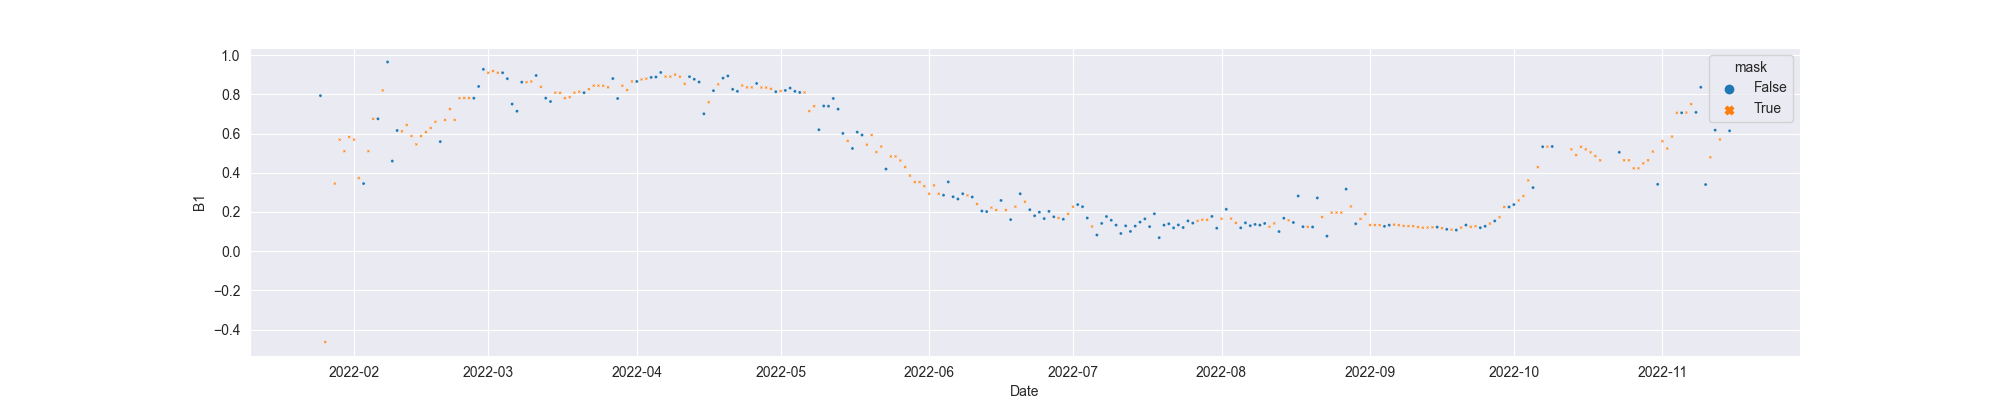

The data file committed next to this chart (first rows):
system:time_start, B1, B1_interpolate
2022-01-18, -8.13, 
2022-01-19, , 
2022-01-20, , 
2022-01-21, , 
2022-01-22, , 
2022-01-23, , 
2022-01-24, , 
2022-01-25, 0.7933, 0.7933
2022-01-26, , -0.4637
2022-01-27, , 
2022-01-28, , 0.3448
2022-01-29, , 0.5691
2022-01-30, , 0.5101
2022-01-31, , 0.5826
2022-02-01, , 0.5691
2022-02-02, , 0.3725
2022-02-03, 0.3448, 0.3448
2022-02-04, , 0.5101
2022-02-05, , 0.6753
2022-02-06, 0.6753, 0.6753
2022-02-07, , 0.8202
2022-02-08, 0.9652, 0.9652
2022-02-09, 0.4597, 0.4597
2022-02-10, 0.6157, 0.6157
2022-02-11, , 0.6117
2022-02-12, , 0.6438
2022-02-13, , 0.5873
2022-02-14, , 0.5448
2022-02-15, , 0.5873
2022-02-16, , 0.6077
2022-02-17, , 0.6285
2022-02-18, , 0.6602
2022-02-19, 0.559, 0.559
2022-02-20, , 0.6697
2022-02-21, , 0.7251
2022-02-22, , 0.6697
2022-02-23, , 0.7804
2022-02-24, , 0.7812
2022-02-25, , 0.7812
2022-02-26, 0.7804, 0.7804
2022-02-27, 0.8405, 0.8405
2022-02-28, 0.9278, 0.9278
2022-03-01, , 0.9103
2022-03-02, , 0.9191
2022-03-03, , 0.9103
2022-03-04, 0.9103, 0.9103
2022-03-05, 0.88, 0.88
2022-03-06, 0.7505, 0.7505
2022-03-07, 0.714, 0.714
2022-03-08, 0.8623, 0.8623
2022-03-09, , 0.8623
2022-03-10, , 0.8657
2022-03-11, 0.8963, 0.8963
2022-03-12, , 0.8385
2022-03-13, 0.7807, 0.7807
2022-03-14, 0.7635, 0.7635
2022-03-15, , 0.8087
2022-03-16, , 0.8078
2022-03-17, , 0.7807
2022-03-18, , 0.7861
... 242 more rows
